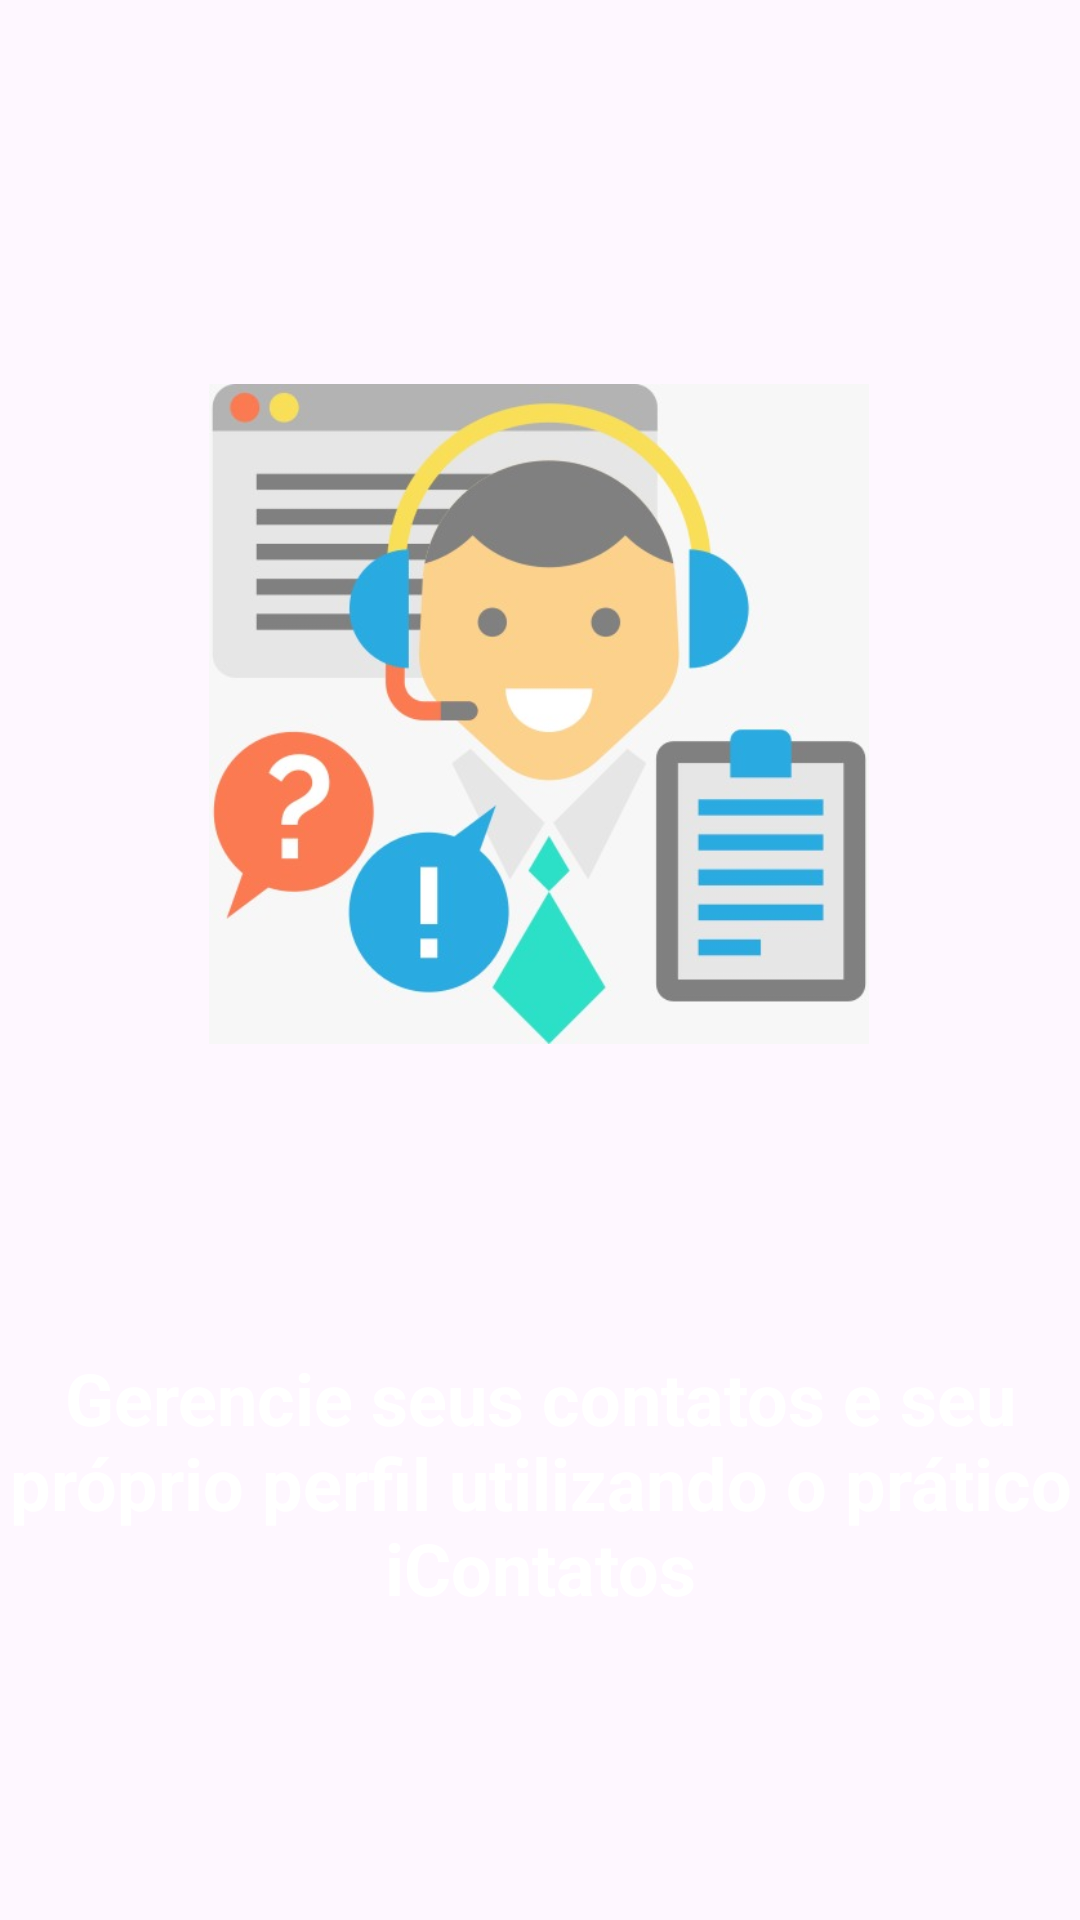

Layout XML and referenced resources for this Android screen:
<!-- AndroidManifest.xml: application theme Theme.Modulo3ProjetoiContatos -->
<!-- res/layout/fragment_welcome1.xml -->
<?xml version="1.0" encoding="utf-8"?>
<androidx.constraintlayout.widget.ConstraintLayout
    xmlns:android="http://schemas.android.com/apk/res/android"
    xmlns:app="http://schemas.android.com/apk/res-auto"
    xmlns:tools="http://schemas.android.com/tools"
    android:layout_width="match_parent"
    android:layout_height="match_parent"
    tools:context=".welcomescreen.Welcome1Fragment">

    <ImageView
        android:id="@+id/welcomeImageView"
        android:layout_width="220dp"
        android:layout_height="220dp"
        android:src="@mipmap/contact"
        android:contentDescription="Image by @Kerisnacker FlatIcon"
        app:layout_constraintBottom_toBottomOf="parent"
        app:layout_constraintEnd_toEndOf="parent"
        app:layout_constraintHorizontal_bias="0.497"
        app:layout_constraintStart_toStartOf="parent"
        app:layout_constraintTop_toTopOf="parent"
        app:layout_constraintVertical_bias="0.305" />

    <TextView
        android:layout_width="match_parent"
        android:layout_height="wrap_content"
        android:gravity="center"
        android:textStyle="bold"
        android:textSize="24sp"
        android:textColor="@color/white"
        android:text="@string/welcome1_title"
        app:layout_constraintBottom_toBottomOf="parent"
        app:layout_constraintEnd_toEndOf="parent"
        app:layout_constraintStart_toStartOf="parent"
        app:layout_constraintTop_toBottomOf="@+id/welcomeImageView" />

</androidx.constraintlayout.widget.ConstraintLayout>
<!-- resources referenced by this layout -->
<resources>
  <color name="white">#FFFFFFFF</color>
  <!-- mipmap contact: jpg bitmap (mipmap-hdpi, 33811 bytes) -->
  <string name="welcome1_title">Gerencie seus contatos e seu próprio perfil utilizando o prático iContatos</string>
  <style name="Theme.Modulo3ProjetoiContatos" parent="Base.Theme.Modulo3ProjetoiContatos" />
  <style name="Base.Theme.Modulo3ProjetoiContatos" parent="Theme.Material3.DayNight.NoActionBar">
          
          
      </style>
</resources>
